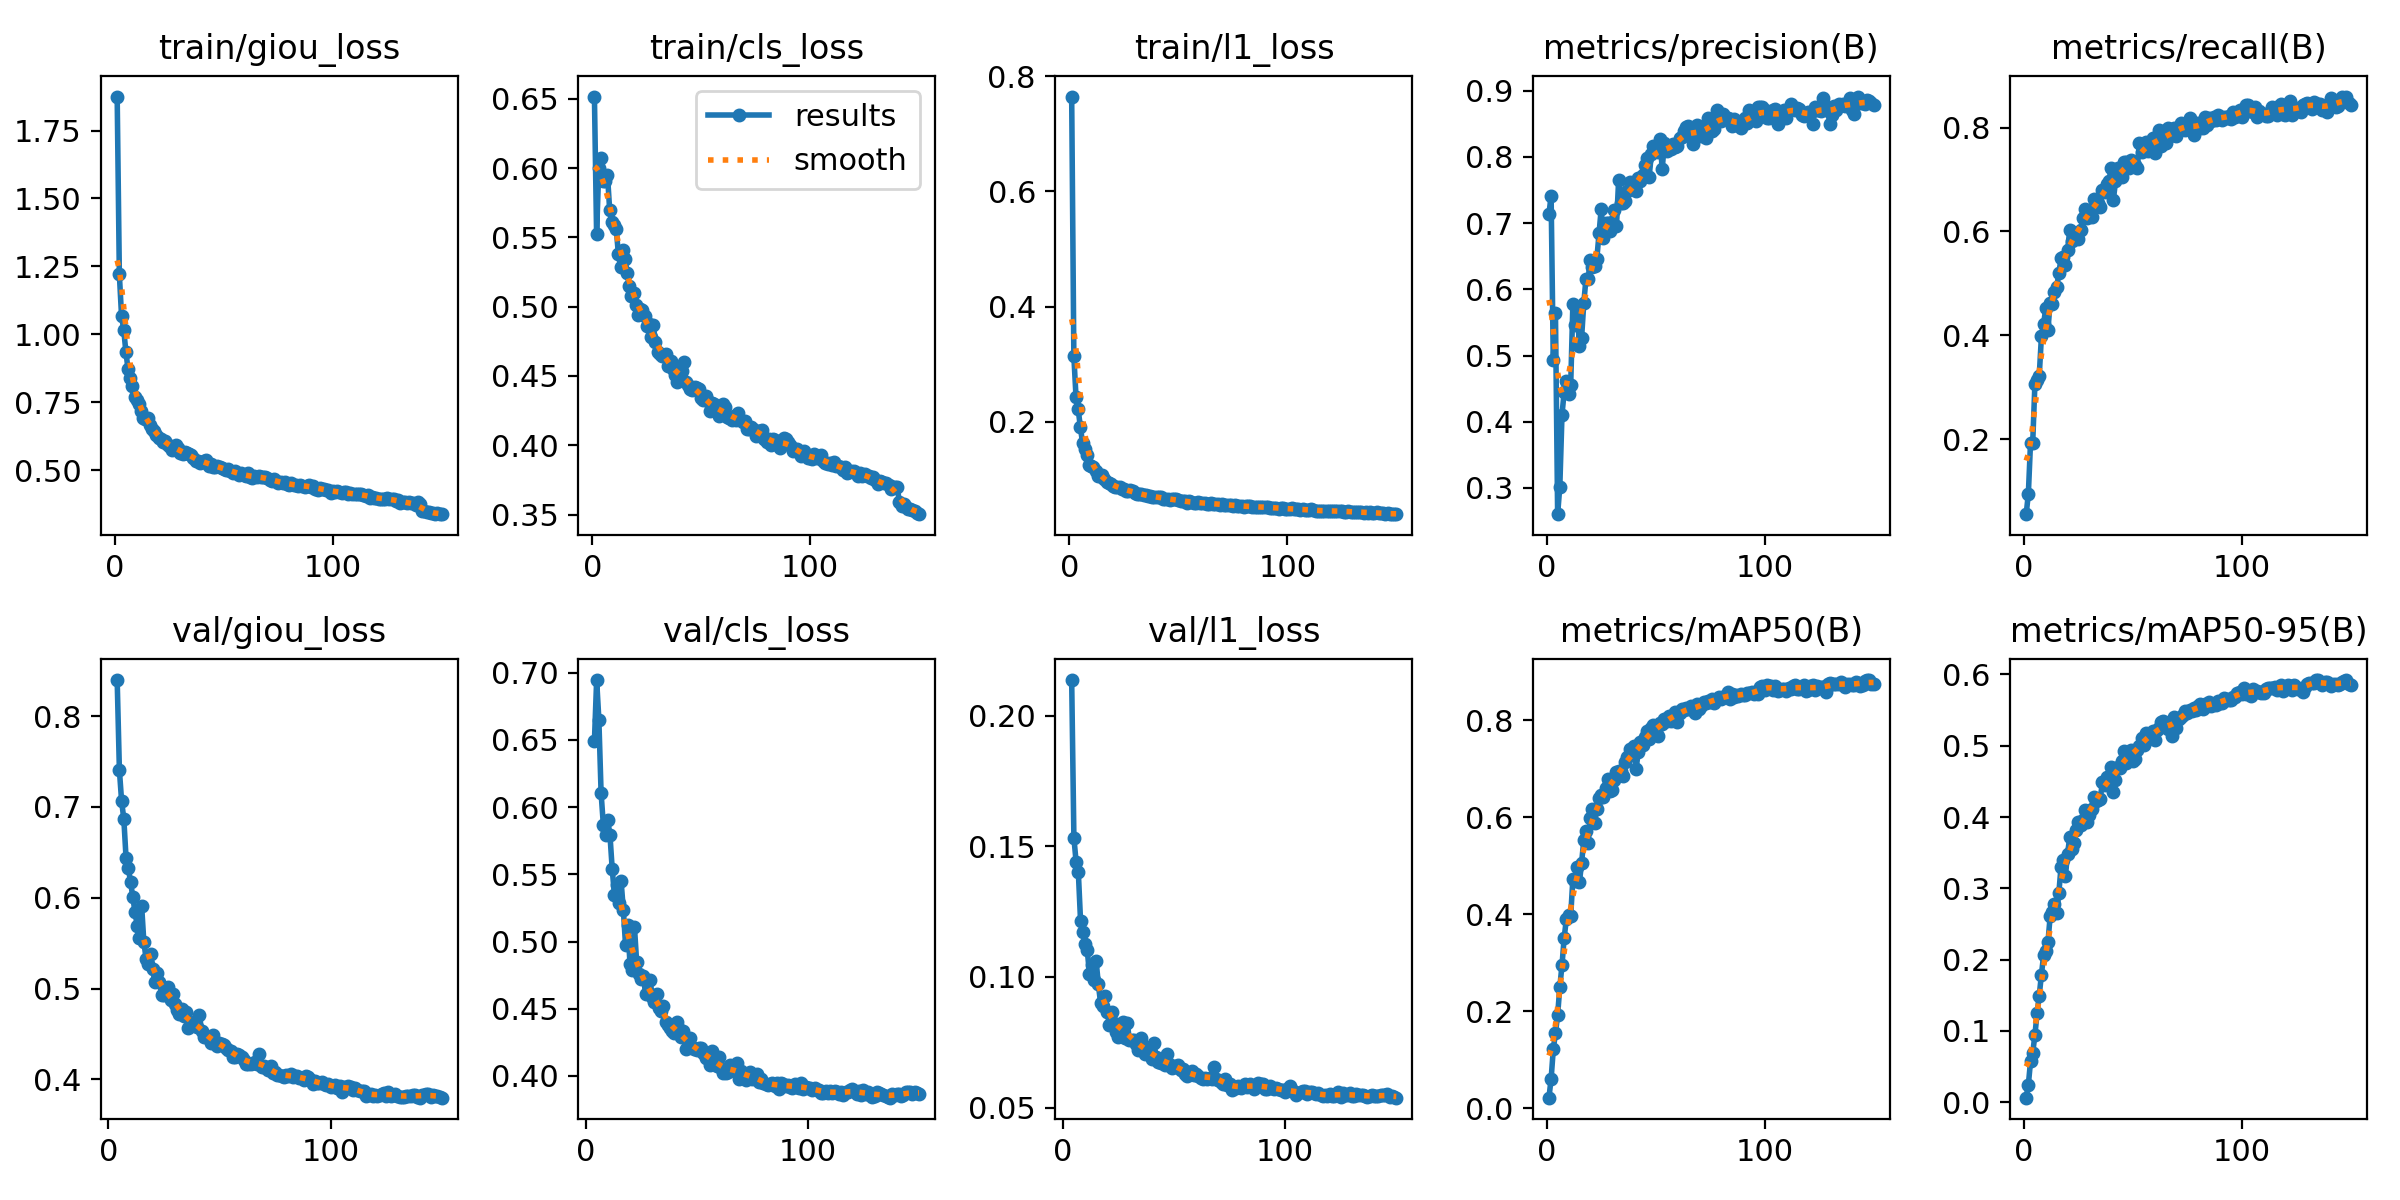

Source data for this figure (header and first rows):
epoch, time, train/giou_loss, train/cls_loss, train/l1_loss, metrics/precision(B), metrics/recall(B), metrics/mAP50(B), metrics/mAP50-95(B), val/giou_loss, val/cls_loss, val/l1_loss, lr/pg0, lr/pg1, lr/pg2
1, 207.5, 1.875, 0.6516, 0.765, 0.7134, 0.0553, 0.02188, 0.0065, nan, nan, nan, 0.0003324, 0.0003324, 0.0003324
2, 407.7, 1.221, 0.5522, 0.3136, 0.7415, 0.09435, 0.06017, 0.02471, nan, nan, nan, 0.0006614, 0.0006614, 0.0006614
3, 607.5, 1.069, 0.6001, 0.2422, 0.4928, 0.1933, 0.1214, 0.05738, nan, nan, nan, 0.0009859, 0.0009859, 0.0009859
4, 806.7, 1.018, 0.607, 0.2213, 0.5641, 0.1928, 0.1555, 0.06925, 0.8399, 0.649, 0.2136, 0.0009802, 0.0009802, 0.0009802
5, 1007, 0.9359, 0.591, 0.1899, 0.2603, 0.3053, 0.1925, 0.09399, 0.7406, 0.6946, 0.1533, 0.0009736, 0.0009736, 0.0009736
6, 1207, 0.8711, 0.5906, 0.163, 0.3019, 0.3141, 0.2503, 0.1248, 0.7063, 0.6651, 0.144, 0.000967, 0.000967, 0.000967
7, 1408, 0.8387, 0.5948, 0.153, 0.4107, 0.3221, 0.2952, 0.1497, 0.6865, 0.6106, 0.14, 0.0009604, 0.0009604, 0.0009604
8, 1607, 0.8099, 0.5698, 0.1414, 0.4454, 0.3977, 0.3517, 0.1791, 0.6436, 0.5871, 0.1213, 0.0009538, 0.0009538, 0.0009538
9, 1805, 0.7687, 0.561, 0.1247, 0.4617, 0.4218, 0.3898, 0.2061, 0.6327, 0.579, 0.1174, 0.0009472, 0.0009472, 0.0009472
10, 2004, 0.7599, 0.5592, 0.1225, 0.4422, 0.4522, 0.3994, 0.2126, 0.6178, 0.5903, 0.1128, 0.0009406, 0.0009406, 0.0009406
11, 2202, 0.7434, 0.5563, 0.1208, 0.4559, 0.4107, 0.397, 0.2245, 0.6008, 0.5791, 0.1104, 0.000934, 0.000934, 0.000934
12, 2401, 0.7187, 0.5379, 0.1147, 0.5782, 0.4627, 0.4736, 0.2606, 0.5846, 0.5539, 0.1012, 0.0009274, 0.0009274, 0.0009274
13, 2599, 0.6923, 0.5285, 0.105, 0.5456, 0.4594, 0.4696, 0.267, 0.5694, 0.535, 0.1046, 0.0009208, 0.0009208, 0.0009208
14, 2799, 0.6882, 0.541, 0.1057, 0.5678, 0.483, 0.497, 0.2775, 0.5554, 0.5421, 0.09875, 0.0009142, 0.0009142, 0.0009142
15, 2997, 0.6943, 0.5343, 0.1076, 0.5149, 0.4925, 0.4658, 0.2655, 0.5914, 0.5288, 0.1062, 0.0009076, 0.0009076, 0.0009076
16, 3195, 0.6674, 0.5245, 0.1004, 0.5269, 0.5191, 0.5066, 0.2937, 0.5511, 0.545, 0.09716, 0.000901, 0.000901, 0.000901
17, 3393, 0.6508, 0.5148, 0.09513, 0.5792, 0.5484, 0.5531, 0.3301, 0.5329, 0.5237, 0.09007, 0.0008944, 0.0008944, 0.0008944
18, 3592, 0.646, 0.5078, 0.09294, 0.6158, 0.5497, 0.5709, 0.3394, 0.5272, 0.4974, 0.08881, 0.0008878, 0.0008878, 0.0008878
19, 3790, 0.6295, 0.5101, 0.09104, 0.6161, 0.5343, 0.5476, 0.3177, 0.5376, 0.512, 0.09272, 0.0008812, 0.0008812, 0.0008812
20, 3988, 0.62, 0.5008, 0.0881, 0.6437, 0.5634, 0.5996, 0.3481, 0.5212, 0.4835, 0.08674, 0.0008746, 0.0008746, 0.0008746
21, 4187, 0.6169, 0.4938, 0.08576, 0.6339, 0.602, 0.6167, 0.3721, 0.5075, 0.4785, 0.08172, 0.000868, 0.000868, 0.000868
22, 4385, 0.6049, 0.4984, 0.08547, 0.6356, 0.5813, 0.5891, 0.3549, 0.517, 0.511, 0.08646, 0.0008614, 0.0008614, 0.0008614
23, 4585, 0.6075, 0.4976, 0.08618, 0.6466, 0.5939, 0.6182, 0.3639, 0.5069, 0.4846, 0.08244, 0.0008548, 0.0008548, 0.0008548
24, 4782, 0.5966, 0.4932, 0.08211, 0.6846, 0.5974, 0.6393, 0.382, 0.4932, 0.4756, 0.07895, 0.0008482, 0.0008482, 0.0008482
25, 4982, 0.5902, 0.4863, 0.08245, 0.7219, 0.5847, 0.6457, 0.3933, 0.4925, 0.472, 0.07703, 0.0008416, 0.0008416, 0.0008416
26, 5180, 0.5757, 0.4875, 0.08018, 0.6781, 0.6021, 0.6423, 0.3891, 0.4993, 0.4741, 0.08188, 0.000835, 0.000835, 0.000835
27, 5379, 0.583, 0.4784, 0.08002, 0.7002, 0.6258, 0.6613, 0.3952, 0.5021, 0.4613, 0.08269, 0.0008284, 0.0008284, 0.0008284
28, 5578, 0.5926, 0.4866, 0.08096, 0.7, 0.6432, 0.6798, 0.4093, 0.4868, 0.4628, 0.07653, 0.0008218, 0.0008218, 0.0008218
29, 5777, 0.5812, 0.4745, 0.07895, 0.6884, 0.6263, 0.6537, 0.3934, 0.4941, 0.4717, 0.08227, 0.0008152, 0.0008152, 0.0008152
30, 5976, 0.5657, 0.4674, 0.07504, 0.7019, 0.6332, 0.6569, 0.4023, 0.4831, 0.4585, 0.07581, 0.0008086, 0.0008086, 0.0008086
31, 6174, 0.562, 0.4656, 0.0747, 0.7202, 0.6279, 0.6773, 0.4116, 0.4766, 0.4547, 0.07595, 0.000802, 0.000802, 0.000802
32, 6373, 0.568, 0.4642, 0.07489, 0.6954, 0.663, 0.6945, 0.4285, 0.4714, 0.4607, 0.07583, 0.0007954, 0.0007954, 0.0007954
33, 6571, 0.5627, 0.465, 0.07454, 0.7656, 0.6487, 0.6951, 0.4219, 0.477, 0.4509, 0.07442, 0.0007888, 0.0007888, 0.0007888
34, 6770, 0.5591, 0.466, 0.07283, 0.7307, 0.6554, 0.6949, 0.4245, 0.4696, 0.4486, 0.07198, 0.0007822, 0.0007822, 0.0007822
35, 6967, 0.5574, 0.4574, 0.07183, 0.7302, 0.647, 0.6849, 0.4251, 0.4739, 0.4519, 0.07666, 0.0007756, 0.0007756, 0.0007756
36, 7166, 0.5442, 0.4608, 0.07024, 0.7342, 0.6801, 0.7145, 0.4495, 0.4569, 0.4402, 0.07343, 0.000769, 0.000769, 0.000769
37, 7364, 0.5363, 0.4549, 0.07137, 0.7479, 0.6762, 0.7245, 0.4454, 0.4625, 0.4379, 0.07063, 0.0007624, 0.0007624, 0.0007624
38, 7562, 0.535, 0.451, 0.06937, 0.7628, 0.6921, 0.7419, 0.4556, 0.4626, 0.4359, 0.07239, 0.0007558, 0.0007558, 0.0007558
39, 7761, 0.5282, 0.4458, 0.06842, 0.7509, 0.697, 0.7329, 0.4497, 0.4616, 0.4333, 0.07065, 0.0007492, 0.0007492, 0.0007492
40, 7959, 0.5322, 0.4485, 0.06865, 0.7516, 0.7217, 0.747, 0.4703, 0.4578, 0.4323, 0.06851, 0.0007426, 0.0007426, 0.0007426
41, 8158, 0.5353, 0.4534, 0.06932, 0.748, 0.6595, 0.6987, 0.4354, 0.4706, 0.4401, 0.0746, 0.000736, 0.000736, 0.000736
42, 8356, 0.5375, 0.4601, 0.06948, 0.7682, 0.6961, 0.7357, 0.4522, 0.4529, 0.4346, 0.06955, 0.0007294, 0.0007294, 0.0007294
43, 8556, 0.516, 0.4457, 0.06606, 0.7637, 0.7212, 0.7555, 0.4706, 0.4471, 0.4287, 0.06756, 0.0007228, 0.0007228, 0.0007228
44, 8754, 0.5231, 0.4433, 0.06515, 0.7735, 0.7151, 0.7498, 0.4693, 0.4469, 0.4336, 0.0671, 0.0007162, 0.0007162, 0.0007162
45, 8954, 0.5125, 0.4402, 0.06594, 0.7879, 0.7049, 0.766, 0.4786, 0.4464, 0.4201, 0.06722, 0.0007096, 0.0007096, 0.0007096
46, 9151, 0.5126, 0.4398, 0.064, 0.7988, 0.733, 0.7788, 0.4925, 0.4405, 0.4216, 0.06642, 0.000703, 0.000703, 0.000703
47, 9350, 0.5175, 0.4419, 0.06514, 0.7697, 0.7341, 0.7611, 0.4761, 0.4489, 0.4285, 0.07044, 0.0006964, 0.0006964, 0.0006964
48, 9549, 0.514, 0.4413, 0.06531, 0.804, 0.7224, 0.7835, 0.491, 0.4404, 0.4218, 0.06687, 0.0006898, 0.0006898, 0.0006898
49, 9747, 0.5101, 0.4404, 0.06467, 0.8166, 0.7376, 0.7899, 0.4939, 0.4363, 0.4201, 0.06513, 0.0006832, 0.0006832, 0.0006832
50, 9945, 0.5041, 0.4342, 0.06293, 0.8135, 0.7254, 0.7753, 0.4789, 0.4398, 0.4195, 0.06612, 0.0006766, 0.0006766, 0.0006766
51, 10143, 0.502, 0.4324, 0.06221, 0.8082, 0.7271, 0.7669, 0.4816, 0.4393, 0.4206, 0.06561, 0.00067, 0.00067, 0.00067
52, 10342, 0.5054, 0.4358, 0.06283, 0.8273, 0.7221, 0.7936, 0.4946, 0.4377, 0.4205, 0.06636, 0.0006634, 0.0006634, 0.0006634
53, 10540, 0.499, 0.4319, 0.06143, 0.7816, 0.7705, 0.7933, 0.4998, 0.4349, 0.4169, 0.06457, 0.0006568, 0.0006568, 0.0006568
54, 10738, 0.492, 0.4249, 0.05885, 0.8213, 0.7524, 0.8038, 0.5109, 0.4318, 0.4135, 0.0648, 0.0006502, 0.0006502, 0.0006502
55, 10937, 0.496, 0.4301, 0.06207, 0.8093, 0.7643, 0.7989, 0.5009, 0.4312, 0.4151, 0.06274, 0.0006436, 0.0006436, 0.0006436
56, 11137, 0.4902, 0.43, 0.06016, 0.8137, 0.7725, 0.8089, 0.5182, 0.4249, 0.408, 0.06195, 0.000637, 0.000637, 0.000637
57, 11335, 0.4845, 0.4255, 0.05894, 0.8114, 0.7545, 0.7992, 0.5128, 0.4241, 0.4184, 0.06305, 0.0006304, 0.0006304, 0.0006304
58, 11534, 0.4887, 0.4209, 0.05842, 0.8196, 0.7702, 0.8099, 0.512, 0.4283, 0.41, 0.06391, 0.0006238, 0.0006238, 0.0006238
59, 11733, 0.4824, 0.4249, 0.05975, 0.8149, 0.7795, 0.8167, 0.5204, 0.4272, 0.4076, 0.06261, 0.0006172, 0.0006172, 0.0006172
60, 11931, 0.4778, 0.4294, 0.05905, 0.8168, 0.7514, 0.7968, 0.5076, 0.4243, 0.4142, 0.06282, 0.0006106, 0.0006106, 0.0006106
... 90 more rows
